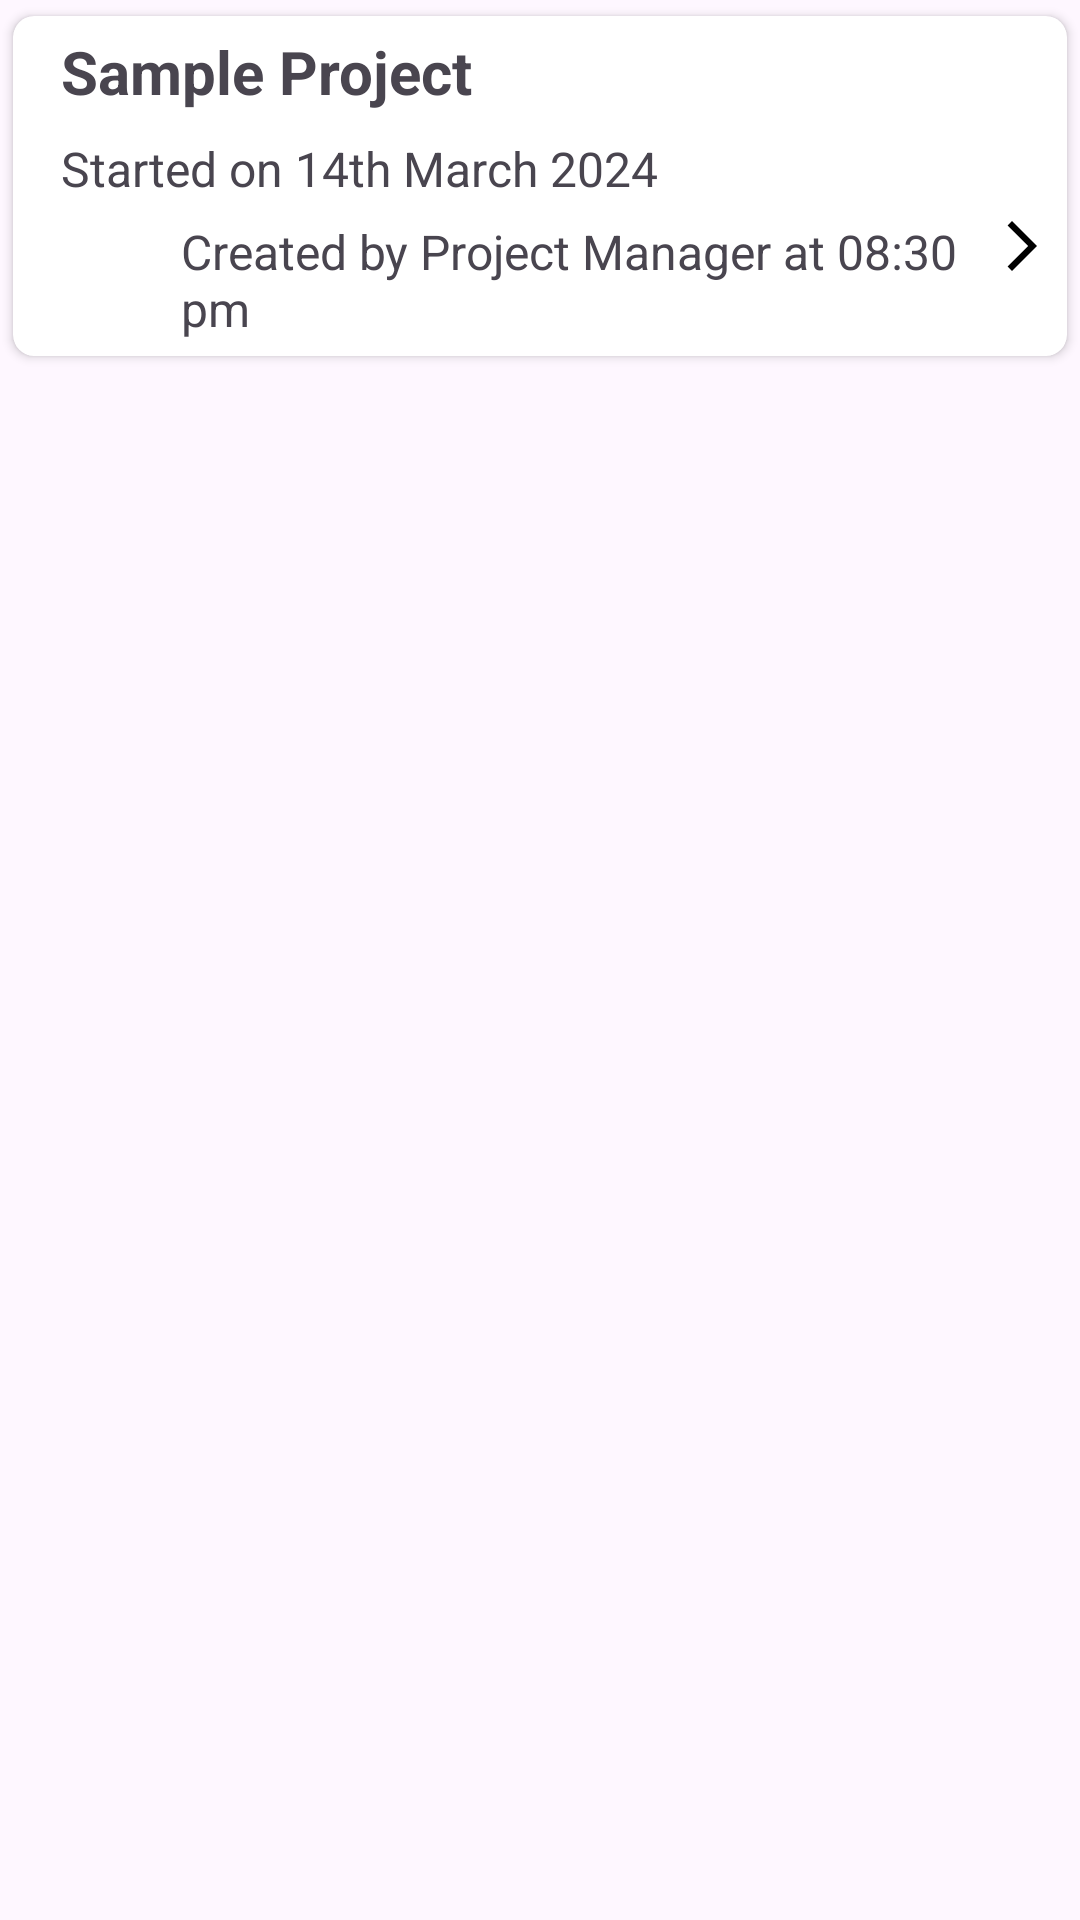

The Android layout XML behind this screen, and the referenced resources:
<!-- AndroidManifest.xml: application theme Theme.Customer_support_app.NoActionBar -->
<!-- res/layout/project_data_row.xml -->
<?xml version="1.0" encoding="utf-8"?>
<LinearLayout
    xmlns:android="http://schemas.android.com/apk/res/android"
    xmlns:tools="http://schemas.android.com/tools"
    android:layout_width="match_parent"
    android:layout_height="wrap_content"
    xmlns:app="http://schemas.android.com/apk/res-auto">

    <androidx.cardview.widget.CardView
        android:layout_width="match_parent"
        android:layout_height="wrap_content"
        app:cardCornerRadius="7dp"
        app:cardUseCompatPadding="true">
        <LinearLayout
            android:layout_width="match_parent"
            android:layout_height="wrap_content"
            android:gravity="center_vertical"
            android:id="@+id/rowId"
            android:orientation="horizontal"
            android:padding="5dp"
            >
            <LinearLayout
                android:layout_width="match_parent"
                android:layout_height="wrap_content"
                android:layout_marginLeft="11dp"
                android:orientation="vertical"
                >
                <LinearLayout
                    android:layout_width="match_parent"
                    android:layout_height="wrap_content"
                    android:orientation="horizontal">

                    <TextView
                        android:id="@+id/projectName"
                        android:layout_width="0dp"
                        android:layout_height="wrap_content"
                        android:layout_weight="1"
                        android:text="Sample Project"
                        android:textSize="20sp"
                        android:textStyle="bold" />

                    <TextView
                        android:id="@+id/projectStatus"
                        android:layout_width="100dp"
                        android:layout_height="30dp"
                        android:text="In Progress"
                        android:textColor="@color/white"
                        android:gravity="center"
                        android:textSize="12sp"
                        android:padding="2dp"
                        android:layout_marginTop="5dp"
                        />
                </LinearLayout>
                    <TextView
                        android:id="@+id/projectStartDate"
                        android:layout_width="wrap_content"
                        android:layout_height="wrap_content"
                        android:layout_weight="1"
                        android:text="Started on 14th March 2024"
                        android:textSize="16sp"
                        />
                <LinearLayout
                    android:layout_width="match_parent"
                    android:layout_height="wrap_content"
                    android:layout_marginTop="5dp"
                    >
                    <ImageView
                        android:id="@+id/userIcon"
                        android:layout_width="30dp"
                        android:layout_height="30dp"
                        android:contentDescription="Contact Image"
                        android:src="@drawable/profile_logo"
                        />
                    <TextView
                        android:id="@+id/projectManager"
                        android:layout_width="wrap_content"
                        android:layout_height="wrap_content"
                        android:layout_weight="1"
                        android:text="Created by Project Manager at 08:30 pm"
                        android:textSize="16sp"
                        android:layout_marginTop="1dp"
                        android:layout_marginStart="10dp"/>

                    <ImageView
                        android:id="@+id/rightArrowIcon"
                        android:layout_width="20dp"
                        android:layout_height="20dp"
                        android:layout_gravity="end"
                        android:contentDescription="Contact Image"
                        android:src="@drawable/baseline_arrow_forward_ios_24" />
                </LinearLayout>
            </LinearLayout>
        </LinearLayout>
    </androidx.cardview.widget.CardView>
</LinearLayout>
<!-- resources referenced by this layout -->
<resources>
  <color name="white">#FFFFFFFF</color>
  <!-- drawable baseline_arrow_forward_ios_24 (drawable) -->
  <vector android:autoMirrored="true" android:height="56dp"
      android:tint="#000000" android:viewportHeight="24"
      android:viewportWidth="24" android:width="56dp" xmlns:android="http://schemas.android.com/apk/res/android">
      <path android:fillColor="@android:color/white" android:pathData="M6.23,20.23l1.77,1.77l10,-10l-10,-10l-1.77,1.77l8.23,8.23z"/>
  </vector>
  <style name="Theme.Customer_support_app.NoActionBar">
          <item name="windowActionBar">false</item>
          <item name="windowNoTitle">true</item>
      </style>
</resources>
